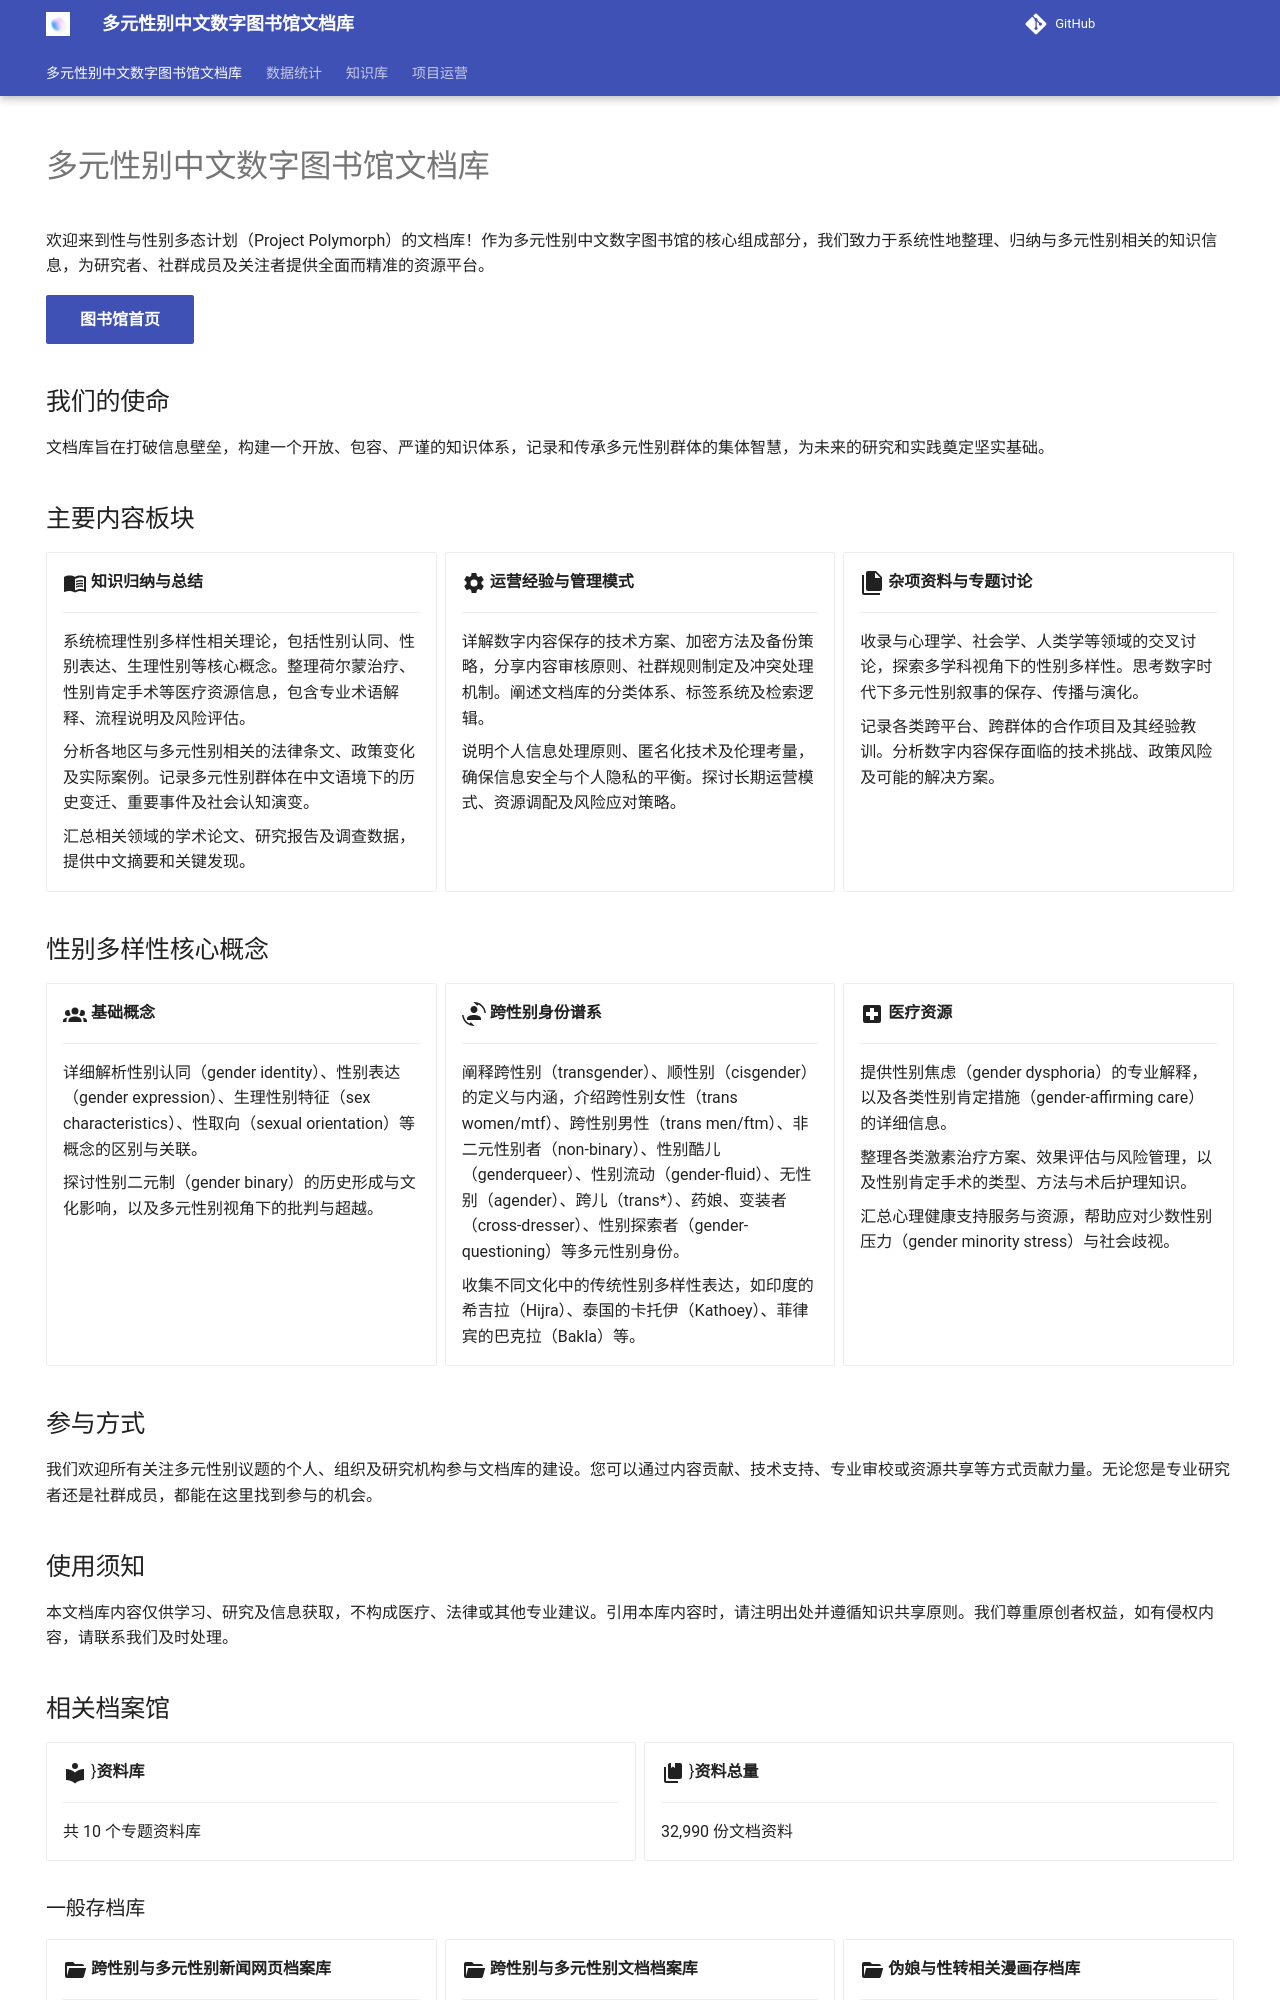

repository: project-polymorph/docs · page: index.html · generator: mkdocs

---
hide:
  - navigation
  - toc
---    
# 多元性别中文数字图书馆文档库

欢迎来到性与性别多态计划（Project Polymorph）的文档库！作为多元性别中文数字图书馆的核心组成部分，我们致力于系统性地整理、归纳与多元性别相关的知识信息，为研究者、社群成员及关注者提供全面而精准的资源平台。

[图书馆首页](https://transchinese.org/){ .md-button .md-button--primary }

## 我们的使命

文档库旨在打破信息壁垒，构建一个开放、包容、严谨的知识体系，记录和传承多元性别群体的集体智慧，为未来的研究和实践奠定坚实基础。

## 主要内容板块

<div class="grid cards" markdown>

- :material-book-open-variant:{ .lg .middle } __知识归纳与总结__

    ---

    系统梳理性别多样性相关理论，包括性别认同、性别表达、生理性别等核心概念。整理荷尔蒙治疗、性别肯定手术等医疗资源信息，包含专业术语解释、流程说明及风险评估。

    分析各地区与多元性别相关的法律条文、政策变化及实际案例。记录多元性别群体在中文语境下的历史变迁、重要事件及社会认知演变。

    汇总相关领域的学术论文、研究报告及调查数据，提供中文摘要和关键发现。

- :material-cog:{ .lg .middle } __运营经验与管理模式__

    ---

    详解数字内容保存的技术方案、加密方法及备份策略，分享内容审核原则、社群规则制定及冲突处理机制。阐述文档库的分类体系、标签系统及检索逻辑。

    说明个人信息处理原则、匿名化技术及伦理考量，确保信息安全与个人隐私的平衡。探讨长期运营模式、资源调配及风险应对策略。

- :material-file-multiple:{ .lg .middle } __杂项资料与专题讨论__

    ---

    收录与心理学、社会学、人类学等领域的交叉讨论，探索多学科视角下的性别多样性。思考数字时代下多元性别叙事的保存、传播与演化。

    记录各类跨平台、跨群体的合作项目及其经验教训。分析数字内容保存面临的技术挑战、政策风险及可能的解决方案。

</div>

## 性别多样性核心概念

<div class="grid cards" markdown>

- :material-account-group:{ .lg .middle } __基础概念__

    ---

    详细解析性别认同（gender identity）、性别表达（gender expression）、生理性别特征（sex characteristics）、性取向（sexual orientation）等概念的区别与关联。

    探讨性别二元制（gender binary）的历史形成与文化影响，以及多元性别视角下的批判与超越。

- :material-account-convert:{ .lg .middle } __跨性别身份谱系__

    ---

    阐释跨性别（transgender）、顺性别（cisgender）的定义与内涵，介绍跨性别女性（trans women/mtf）、跨性别男性（trans men/ftm）、非二元性别者（non-binary）、性别酷儿（genderqueer）、性别流动（gender-fluid）、无性别（agender）、跨儿（trans*）、药娘、变装者（cross-dresser）、性别探索者（gender-questioning）等多元性别身份。

    收集不同文化中的传统性别多样性表达，如印度的希吉拉（Hijra）、泰国的卡托伊（Kathoey）、菲律宾的巴克拉（Bakla）等。

- :material-hospital-box:{ .lg .middle } __医疗资源__

    ---

    提供性别焦虑（gender dysphoria）的专业解释，以及各类性别肯定措施（gender-affirming care）的详细信息。

    整理各类激素治疗方案、效果评估与风险管理，以及性别肯定手术的类型、方法与术后护理知识。

    汇总心理健康支持服务与资源，帮助应对少数性别压力（gender minority stress）与社会歧视。

</div>

## 参与方式

我们欢迎所有关注多元性别议题的个人、组织及研究机构参与文档库的建设。您可以通过内容贡献、技术支持、专业审校或资源共享等方式贡献力量。无论您是专业研究者还是社群成员，都能在这里找到参与的机会。

## 使用须知

本文档库内容仅供学习、研究及信息获取，不构成医疗、法律或其他专业建议。引用本库内容时，请注明出处并遵循知识共享原则。我们尊重原创者权益，如有侵权内容，请联系我们及时处理。

## 相关档案馆

<div class="grid cards" markdown>

- :material-library:{{ .lg .middle }} __资料库__

    ---

    共 10 个专题资料库

- :material-book-multiple:{{ .lg .middle }} __资料总量__

    ---

    30,743 份文档资料

</div>

### 一般存档库

<div class="grid cards" markdown>


-   :material-folder-open:{ .lg .middle } __跨性别与多元性别新闻网页档案库__

    ---
    
    保存各类跨性别与多元性别相关的新闻网页存档和相关图片。
    
    [:octicons-arrow-right-24: 访问资料库](https://news.transchinese.org/)

-   :material-folder-open:{ .lg .middle } __跨性别与多元性别文档档案库__

    ---
    
    保存各类资料、书籍、论文、报告、演示文稿等与跨性别和多元性别相关的独立文件。
    
    [:octicons-arrow-right-24: 访问资料库](https://digital.transchinese.org/)

-   :material-folder-open:{ .lg .middle } __伪娘与性转相关漫画存档库__

    ---
    
    保存各类性转相关漫画存档和相关图片。
    
    [:octicons-arrow-right-24: 访问资料库](https://comic.transchinese.org/)

-   :material-folder-open:{ .lg .middle } __变身文学与小说存档库一（非限制级，未分类）__

    ---
    
    保存各类变身、伪娘、性转文学与小说存档，主要关注剧情，按短篇长篇分类。
    
    [:octicons-arrow-right-24: 访问资料库](https://novel.transchinese.org)

-   :material-folder-open:{ .lg .middle } __变身文学与小说存档库二（非限制级，变百/变嫁）__

    ---
    
    保存各类变身、伪娘、性转文学与小说存档，按变百或变嫁内容分类，主要关注剧情。可能较老。
    
    [:octicons-arrow-right-24: 访问资料库](https://xnovel.transchinese.org)
